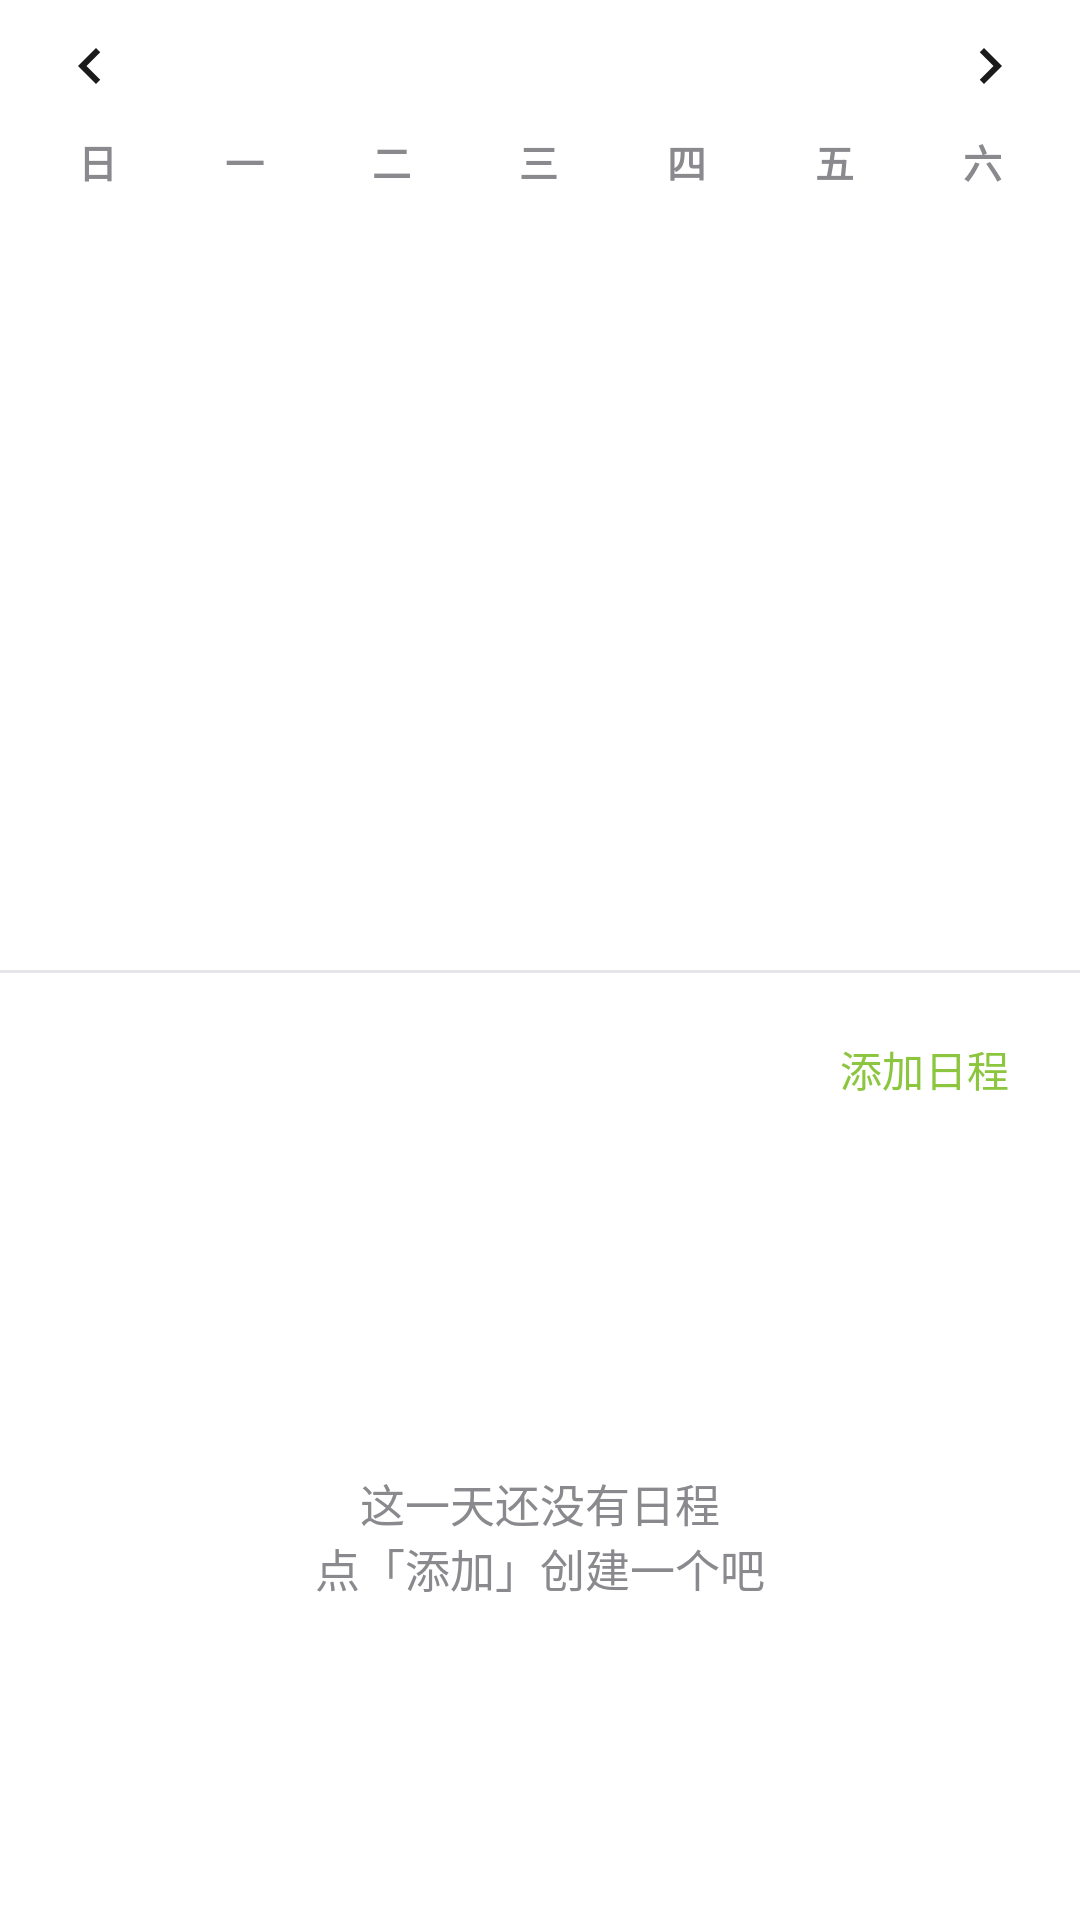

This screen was rendered from an Android layout file. Write that file and the resources it references.
<!-- AndroidManifest.xml: application theme Theme.HabitTracker -->
<!-- res/layout/fragment_schedule.xml -->
<?xml version="1.0" encoding="utf-8"?>
<LinearLayout xmlns:android="http://schemas.android.com/apk/res/android"
    xmlns:app="http://schemas.android.com/apk/res-auto"
    android:layout_width="match_parent"
    android:layout_height="match_parent"
    android:orientation="vertical">

    
    <LinearLayout
        android:layout_width="match_parent"
        android:layout_height="wrap_content"
        android:gravity="center_vertical"
        android:orientation="horizontal"
        android:paddingStart="8dp"
        android:paddingEnd="8dp">

        <ImageButton
            android:id="@+id/btn_prev"
            android:layout_width="44dp"
            android:layout_height="44dp"
            android:background="?attr/selectableItemBackgroundBorderless"
            android:contentDescription="@string/prev_month"
            android:src="@drawable/ic_prev" />

        <TextView
            android:id="@+id/month_label"
            android:layout_width="0dp"
            android:layout_height="wrap_content"
            android:layout_weight="1"
            android:gravity="center"
            android:textColor="@color/text_primary"
            android:textSize="18sp"
            android:textStyle="bold" />

        <ImageButton
            android:id="@+id/btn_next"
            android:layout_width="44dp"
            android:layout_height="44dp"
            android:background="?attr/selectableItemBackgroundBorderless"
            android:contentDescription="@string/next_month"
            android:src="@drawable/ic_next" />
    </LinearLayout>

    
    <LinearLayout
        android:layout_width="match_parent"
        android:layout_height="wrap_content"
        android:orientation="horizontal"
        android:paddingStart="8dp"
        android:paddingEnd="8dp">

        <TextView style="@style/Weekday" android:text="日" />
        <TextView style="@style/Weekday" android:text="一" />
        <TextView style="@style/Weekday" android:text="二" />
        <TextView style="@style/Weekday" android:text="三" />
        <TextView style="@style/Weekday" android:text="四" />
        <TextView style="@style/Weekday" android:text="五" />
        <TextView style="@style/Weekday" android:text="六" />
    </LinearLayout>

    
    <GridView
        android:id="@+id/grid_schedule"
        android:layout_width="match_parent"
        android:layout_height="260dp"
        android:horizontalSpacing="2dp"
        android:numColumns="7"
        android:padding="8dp"
        android:stretchMode="columnWidth"
        android:verticalSpacing="2dp" />

    <View
        android:layout_width="match_parent"
        android:layout_height="1dp"
        android:background="@color/divider" />

    
    <LinearLayout
        android:layout_width="match_parent"
        android:layout_height="wrap_content"
        android:gravity="center_vertical"
        android:orientation="horizontal"
        android:paddingStart="16dp"
        android:paddingTop="8dp"
        android:paddingEnd="8dp"
        android:paddingBottom="4dp">

        <TextView
            android:id="@+id/day_title"
            android:layout_width="0dp"
            android:layout_height="wrap_content"
            android:layout_weight="1"
            android:textColor="@color/text_primary"
            android:textSize="16sp"
            android:textStyle="bold" />

        <com.google.android.material.button.MaterialButton
            android:id="@+id/btn_add_schedule"
            style="@style/Widget.Material3.Button.TextButton"
            android:layout_width="wrap_content"
            android:layout_height="wrap_content"
            android:text="@string/add_schedule"
            android:textSize="14sp" />
    </LinearLayout>

    
    <FrameLayout
        android:layout_width="match_parent"
        android:layout_height="0dp"
        android:layout_weight="1">

        <ListView
            android:id="@+id/list_schedules"
            android:layout_width="match_parent"
            android:layout_height="match_parent"
            android:clipToPadding="false"
            android:divider="@android:color/transparent"
            android:dividerHeight="6dp"
            android:paddingStart="8dp"
            android:paddingEnd="8dp"
            android:visibility="gone" />

        <TextView
            android:id="@+id/empty_schedules"
            android:layout_width="match_parent"
            android:layout_height="match_parent"
            android:gravity="center"
            android:padding="32dp"
            android:text="@string/no_schedules"
            android:textColor="@color/text_secondary"
            android:textSize="15sp" />
    </FrameLayout>

</LinearLayout>
<!-- resources referenced by this layout -->
<resources>
  <color name="divider">#E5E5EA</color>
  <color name="text_primary">#1B1B1B</color>
  <color name="text_secondary">#8A8A8E</color>
  <!-- drawable ic_next (drawable) -->
  <?xml version="1.0" encoding="utf-8"?>
  <vector xmlns:android="http://schemas.android.com/apk/res/android"
      android:width="24dp"
      android:height="24dp"
      android:viewportWidth="24"
      android:viewportHeight="24">
      <path
          android:fillColor="#FF1B1B1B"
          android:pathData="M8.59,16.59L10,18l6,-6 -6,-6 -1.41,1.41L13.17,12z" />
  </vector>
  <!-- drawable ic_prev (drawable) -->
  <?xml version="1.0" encoding="utf-8"?>
  <vector xmlns:android="http://schemas.android.com/apk/res/android"
      android:width="24dp"
      android:height="24dp"
      android:viewportWidth="24"
      android:viewportHeight="24">
      <path
          android:fillColor="#FF1B1B1B"
          android:pathData="M15.41,7.41L14,6l-6,6 6,6 1.41,-1.41L10.83,12z" />
  </vector>
  <string name="add_schedule">添加日程</string>
  <string name="next_month">下个月</string>
  <string name="no_schedules">这一天还没有日程\n点「添加」创建一个吧</string>
  <string name="prev_month">上个月</string>
  <style name="Weekday">
          <item name="android:layout_width">0dp</item>
          <item name="android:layout_height">wrap_content</item>
          <item name="android:layout_weight">1</item>
          <item name="android:gravity">center</item>
          <item name="android:textSize">13sp</item>
          <item name="android:textStyle">bold</item>
          <item name="android:textColor">@color/text_secondary</item>
      </style>
  <style name="Theme.HabitTracker" parent="Theme.Material3.Light.NoActionBar">
          <item name="colorPrimary">@color/primary</item>
          <item name="colorOnPrimary">@color/onPrimary</item>
          <item name="colorPrimaryContainer">@color/primaryContainer</item>
          <item name="colorOnPrimaryContainer">@color/onPrimaryContainer</item>
          <item name="colorSecondary">@color/primaryDark</item>
          <item name="android:statusBarColor">@android:color/white</item>
          <item name="android:windowLightStatusBar">true</item>
          <item name="android:windowBackground">@android:color/white</item>
      </style>
  <color name="primary">#8CC63F</color>
  <color name="onPrimary">#FFFFFF</color>
  <color name="primaryContainer">#EAF3D6</color>
  <color name="onPrimaryContainer">#22330A</color>
  <color name="primaryDark">#6EA32A</color>
</resources>
